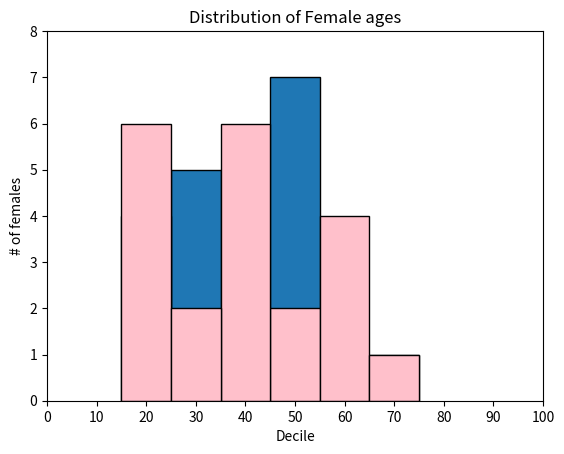

Write the Python code that produced this figure.
male_age = [53,51,71,31,33,39,52,27,54,30,64,26,21,54,52,20,59,32]
female_age = [53,65,68,21,75,46,24,63,61,24,49,41,39,40,25,54,42, 32,48,23,23]

from collections import Counter
from matplotlib import pyplot as plt

histogram1 = Counter(min(m_age // 10*10, 90) for m_age in male_age)

plt.bar([x for x in histogram1.keys()],histogram1.values(), 10, edgecolor=(0,0,0))

plt.axis([0,80, 0, 8])

plt.xticks([10*i for i in range(11)])
plt.xlabel("Decile")
plt.ylabel("# of males")
plt.title("Distribution of Male ages")
plt.show()

histogram2 = Counter(min(f_age // 10*10, 90) for f_age in female_age)

plt.bar([x for x in histogram2.keys()],histogram2.values(), 10, color="pink", edgecolor=(0,0,0))

plt.axis([0,80, 0, 8])

plt.xticks([10*i for i in range(11)])
plt.xlabel("Decile")
plt.ylabel("# of females")
plt.title("Distribution of Female ages")
plt.show()